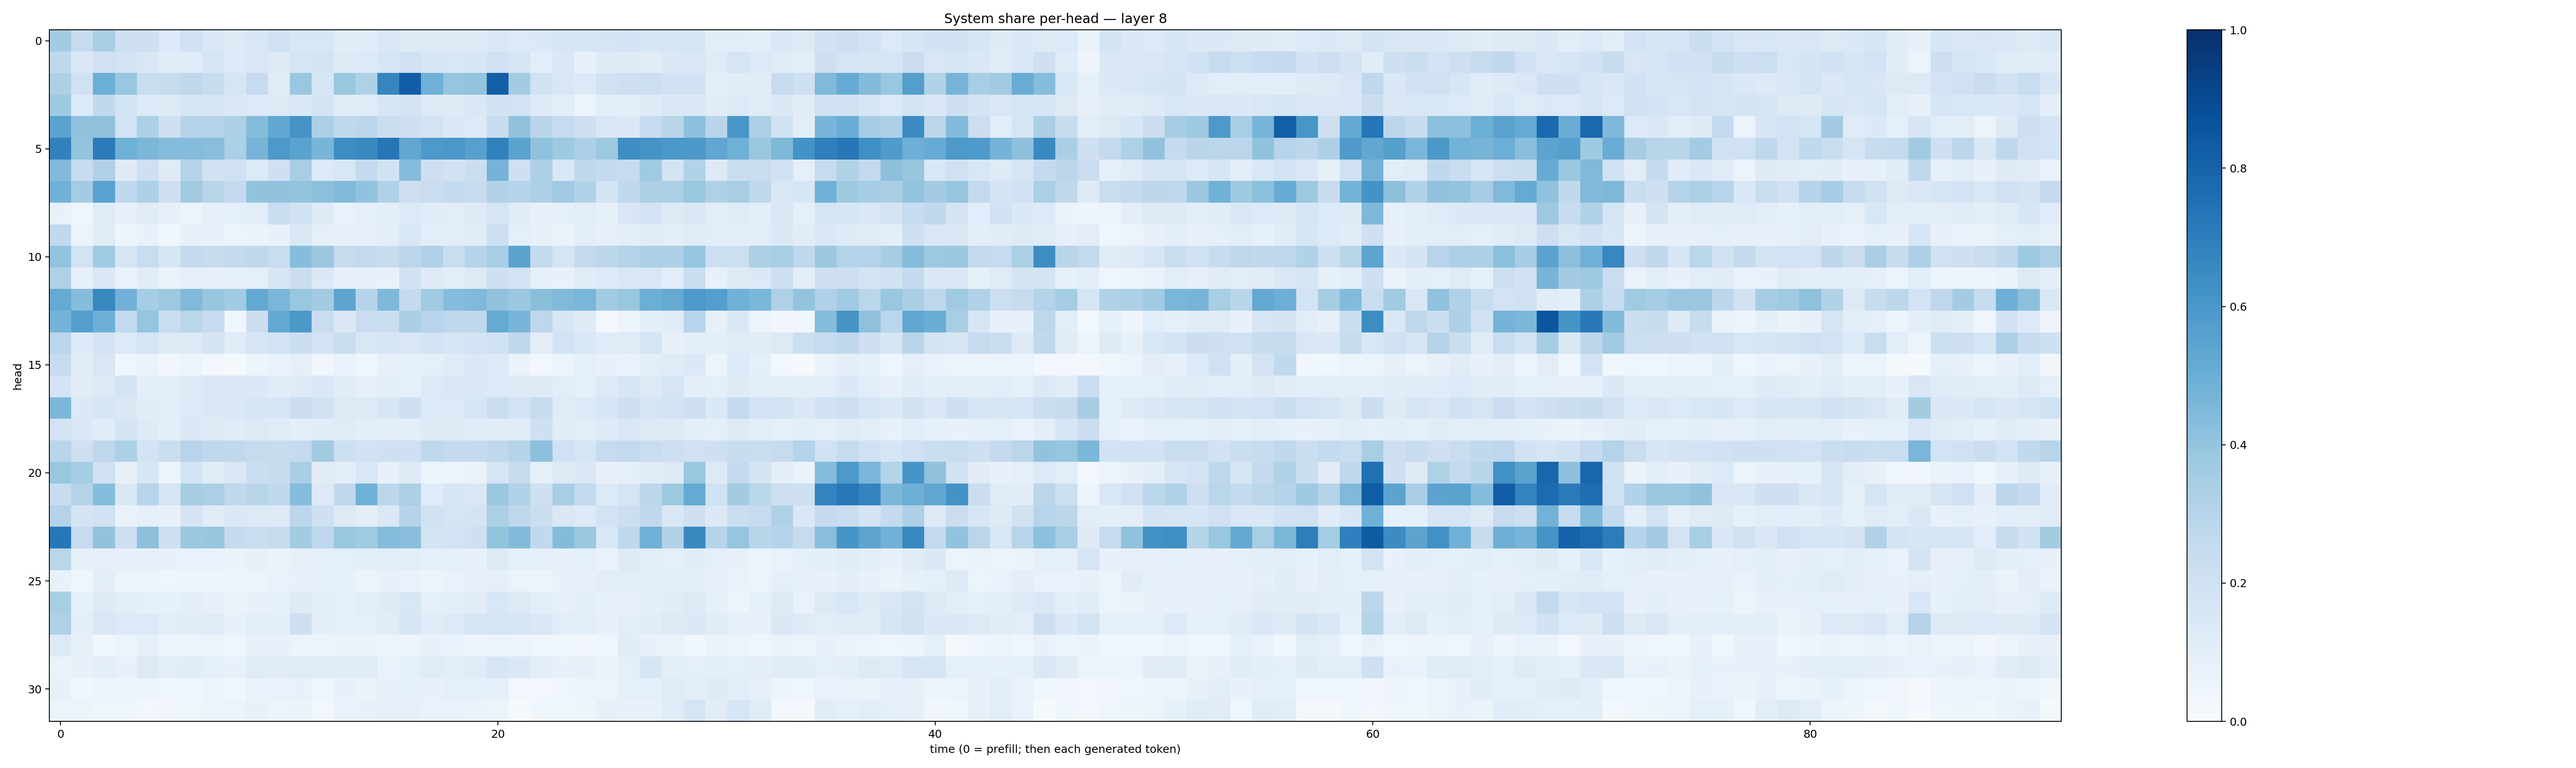

Data behind this chart, as committed beside it:
0.3574577, 0.24077553, 0.34286433, 0.21372744, 0.20605594, 0.13448843, 0.20195654, 0.13892037, 0.12958407, 0.14916319, 0.1984963, 0.15363301, 0.15303496, 0.117164925, 0.11564985, 0.14166963, 0.12525925, 0.12869506, 0.12762816, 0.13253382, 0.14554118, 0.13420992, 0.13809834, 0.16622292
0.2713, 0.1478, 0.2016, 0.1821, 0.1516, 0.1169, 0.1176, 0.1685, 0.1363, 0.1505, 0.1278, 0.1686, 0.1813, 0.1241, 0.1333, 0.1602, 0.1994, 0.1571, 0.1561, 0.1567, 0.1974, 0.1671, 0.1057, 0.1416
0.3255, 0.1961, 0.4968, 0.3873, 0.234, 0.2358, 0.2718, 0.237, 0.1676, 0.2483, 0.1201, 0.3867, 0.1666, 0.3899, 0.3235, 0.6712, 0.8204, 0.4916, 0.398, 0.3985, 0.8178, 0.3577, 0.1918, 0.1501
0.3719, 0.1337, 0.2656, 0.1857, 0.1355, 0.1286, 0.1582, 0.1665, 0.1452, 0.1332, 0.129, 0.1474, 0.1727, 0.1182, 0.1194, 0.1569, 0.1741, 0.1271, 0.1221, 0.1424, 0.1925, 0.1839, 0.1271, 0.1078
0.547, 0.4093, 0.4135, 0.1869, 0.3248, 0.2056, 0.2993, 0.3052, 0.3305, 0.4351, 0.5302, 0.6162, 0.3327, 0.2678, 0.2812, 0.2206, 0.2095, 0.1873, 0.1375, 0.136, 0.2397, 0.4087, 0.293, 0.2467
0.6862, 0.4005, 0.7073, 0.4897, 0.4587, 0.4361, 0.437, 0.4296, 0.3316, 0.4724, 0.5925, 0.5471, 0.4657, 0.6435, 0.6553, 0.7273, 0.5284, 0.593, 0.6002, 0.5592, 0.6847, 0.5497, 0.4079, 0.3734
0.4419, 0.24, 0.3167, 0.1224, 0.2094, 0.1244, 0.2984, 0.1947, 0.2011, 0.1339, 0.2069, 0.345, 0.1352, 0.153, 0.2505, 0.1888, 0.4348, 0.2143, 0.1939, 0.2221, 0.4755, 0.2104, 0.3272, 0.1411
0.4815, 0.3589, 0.5532, 0.269, 0.3271, 0.2041, 0.3596, 0.293, 0.2531, 0.4056, 0.4023, 0.4005, 0.4184, 0.4448, 0.4051, 0.3182, 0.2121, 0.2298, 0.2571, 0.2385, 0.3102, 0.2986, 0.3255, 0.3683
0.07192, 0.04327, 0.1203, 0.07548, 0.1118, 0.08185, 0.06031, 0.07945, 0.09159, 0.1043, 0.2281, 0.1929, 0.1233, 0.06742, 0.08531, 0.09427, 0.1337, 0.1148, 0.1028, 0.1254, 0.17, 0.1159, 0.07622, 0.08935
0.2643, 0.05891, 0.1104, 0.04901, 0.07065, 0.03564, 0.07532, 0.07662, 0.05903, 0.06446, 0.07502, 0.1478, 0.08711, 0.08138, 0.07853, 0.09917, 0.1525, 0.1068, 0.1044, 0.1122, 0.2167, 0.09278, 0.0723, 0.06626
0.4003, 0.1824, 0.3653, 0.1594, 0.2333, 0.1566, 0.2535, 0.235, 0.2535, 0.2717, 0.2301, 0.4307, 0.3804, 0.2454, 0.2599, 0.2377, 0.2804, 0.3175, 0.2317, 0.2973, 0.3442, 0.5496, 0.2568, 0.1718
0.3239, 0.08488, 0.1453, 0.07004, 0.1122, 0.06416, 0.08616, 0.07875, 0.08263, 0.09213, 0.1595, 0.2245, 0.1401, 0.07825, 0.08065, 0.07613, 0.1934, 0.1231, 0.1094, 0.1298, 0.2072, 0.1816, 0.08347, 0.07736
0.5158, 0.4305, 0.6622, 0.4826, 0.3522, 0.3767, 0.4462, 0.3924, 0.3645, 0.5217, 0.4617, 0.3836, 0.358, 0.5396, 0.3004, 0.4496, 0.2512, 0.3641, 0.4303, 0.4472, 0.4056, 0.3826, 0.4223, 0.447
0.4743, 0.5666, 0.4955, 0.2585, 0.3956, 0.2266, 0.2859, 0.2464, 0.03212, 0.2264, 0.5256, 0.5955, 0.2342, 0.141, 0.23, 0.2215, 0.3384, 0.2935, 0.2718, 0.268, 0.5165, 0.468, 0.2737, 0.1592
0.2838, 0.1234, 0.1835, 0.134, 0.1673, 0.1319, 0.129, 0.1752, 0.1169, 0.1702, 0.184, 0.2197, 0.1819, 0.2299, 0.1506, 0.1657, 0.1513, 0.1858, 0.1585, 0.181, 0.1991, 0.2685, 0.1017, 0.1859
0.2415, 0.1124, 0.1506, 0.04207, 0.06567, 0.03424, 0.05214, 0.0301, 0.01867, 0.05029, 0.0672, 0.08596, 0.03335, 0.06848, 0.03263, 0.07906, 0.08224, 0.09039, 0.12, 0.1429, 0.1346, 0.06341, 0.02549, 0.05394
0.1794, 0.1107, 0.1279, 0.1797, 0.09853, 0.1038, 0.1247, 0.1421, 0.1395, 0.1367, 0.1136, 0.1233, 0.1408, 0.1126, 0.0807, 0.1016, 0.09355, 0.1338, 0.1409, 0.1438, 0.1329, 0.1304, 0.1316, 0.1065
0.4584, 0.1377, 0.164, 0.143, 0.1102, 0.1077, 0.1331, 0.1463, 0.145, 0.1677, 0.1586, 0.2223, 0.1935, 0.1284, 0.1263, 0.162, 0.2067, 0.1342, 0.1334, 0.1599, 0.2209, 0.186, 0.2401, 0.1177
0.1818, 0.1461, 0.1152, 0.1763, 0.1235, 0.1003, 0.1446, 0.13, 0.1165, 0.1253, 0.1194, 0.0987, 0.1152, 0.1194, 0.0987, 0.09565, 0.09887, 0.125, 0.1223, 0.1151, 0.1159, 0.1102, 0.2077, 0.1125
0.2927, 0.2073, 0.2755, 0.3293, 0.185, 0.2258, 0.2933, 0.2676, 0.2652, 0.2439, 0.2354, 0.2557, 0.3605, 0.216, 0.1878, 0.2047, 0.2045, 0.2696, 0.2534, 0.2523, 0.2659, 0.2978, 0.4156, 0.2013
0.3882, 0.3519, 0.1986, 0.07897, 0.1611, 0.05351, 0.1839, 0.1154, 0.1513, 0.2195, 0.242, 0.3377, 0.1094, 0.09616, 0.1553, 0.08187, 0.132, 0.05324, 0.05885, 0.06487, 0.1699, 0.2437, 0.08684, 0.1311
0.2402, 0.3013, 0.431, 0.1436, 0.2942, 0.171, 0.3495, 0.3337, 0.2667, 0.2896, 0.2625, 0.4354, 0.1312, 0.2709, 0.4874, 0.2778, 0.3282, 0.1199, 0.1619, 0.1458, 0.3857, 0.3141, 0.2077, 0.3456
0.3049, 0.1728, 0.1933, 0.06961, 0.09299, 0.07405, 0.1763, 0.1165, 0.141, 0.1317, 0.1288, 0.2779, 0.2071, 0.1274, 0.09906, 0.1476, 0.2992, 0.1949, 0.1691, 0.1731, 0.3345, 0.2765, 0.2234, 0.146
0.7248, 0.2498, 0.4051, 0.2123, 0.4176, 0.2057, 0.381, 0.3923, 0.2533, 0.2293, 0.2427, 0.3577, 0.2773, 0.3866, 0.3653, 0.4353, 0.422, 0.1783, 0.1873, 0.2034, 0.3997, 0.4448, 0.2644, 0.44
0.2869, 0.08347, 0.08104, 0.07854, 0.08395, 0.07777, 0.06812, 0.06996, 0.06328, 0.08464, 0.06551, 0.08112, 0.08737, 0.09101, 0.09865, 0.1055, 0.1023, 0.09356, 0.09135, 0.07635, 0.132, 0.09187, 0.08967, 0.07486
0.07054, 0.04099, 0.09429, 0.05666, 0.06114, 0.04329, 0.04843, 0.04885, 0.05581, 0.0603, 0.0681, 0.07664, 0.08496, 0.08562, 0.05425, 0.07638, 0.06888, 0.05891, 0.06778, 0.0798, 0.08605, 0.05936, 0.06208, 0.07294
0.3423, 0.08425, 0.1319, 0.1004, 0.08656, 0.08557, 0.1015, 0.08135, 0.06347, 0.07082, 0.08346, 0.1216, 0.1023, 0.08853, 0.1026, 0.1223, 0.1557, 0.09225, 0.09451, 0.1113, 0.1533, 0.1302, 0.1067, 0.0789
0.3205, 0.09844, 0.1505, 0.1364, 0.1332, 0.1077, 0.1131, 0.1199, 0.0705, 0.1073, 0.09812, 0.2137, 0.1003, 0.08472, 0.08729, 0.1109, 0.1597, 0.1157, 0.133, 0.1582, 0.1694, 0.163, 0.141, 0.1089
0.1286, 0.08106, 0.03885, 0.05338, 0.08904, 0.05858, 0.06064, 0.05923, 0.04602, 0.07717, 0.07342, 0.0604, 0.06199, 0.06609, 0.06315, 0.0521, 0.0571, 0.07091, 0.07009, 0.04952, 0.05467, 0.05674, 0.04416, 0.03836
0.06309, 0.07512, 0.09448, 0.07538, 0.1283, 0.1021, 0.1144, 0.09314, 0.07577, 0.1211, 0.1132, 0.1204, 0.1184, 0.1155, 0.1201, 0.06925, 0.09111, 0.1181, 0.107, 0.1172, 0.1597, 0.1417, 0.1026, 0.07618
0.07416, 0.03596, 0.04933, 0.04714, 0.04738, 0.03658, 0.03648, 0.05569, 0.04264, 0.06666, 0.06778, 0.07375, 0.04413, 0.07189, 0.06636, 0.07998, 0.08394, 0.07758, 0.09019, 0.09188, 0.0914, 0.02983, 0.031, 0.0446
0.06241, 0.05449, 0.04474, 0.0465, 0.0298, 0.03158, 0.0419, 0.06206, 0.05878, 0.07082, 0.05348, 0.06481, 0.0298, 0.0669, 0.07135, 0.07874, 0.07987, 0.06983, 0.06965, 0.06489, 0.05971, 0.009557, 0.03608, 0.04088
